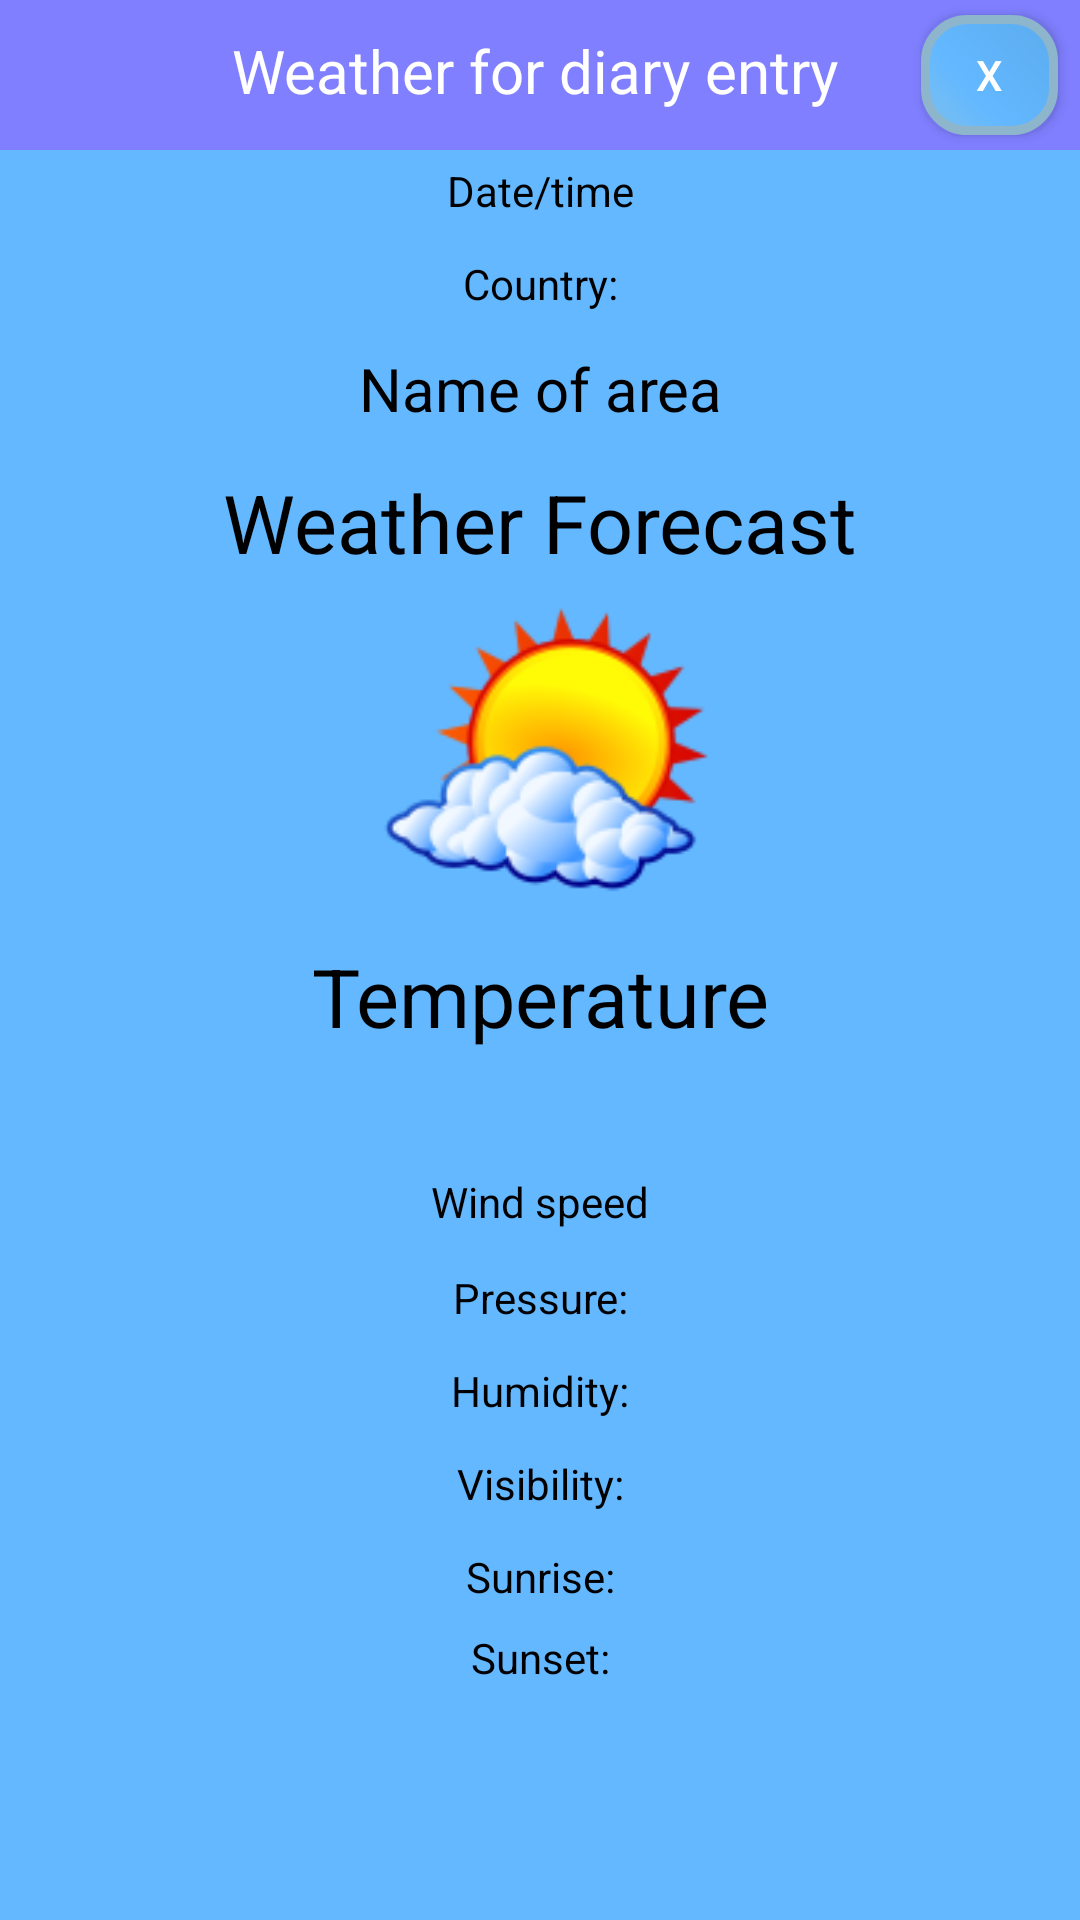

Layout XML and referenced resources for this Android screen:
<!-- AndroidManifest.xml: application theme AppTheme -->
<!-- res/layout/activity_weather_popup_window.xml -->
<?xml version="1.0" encoding="utf-8"?>
<LinearLayout xmlns:android="http://schemas.android.com/apk/res/android"
    xmlns:app="http://schemas.android.com/apk/res-auto"
    android:orientation="vertical" android:layout_width="match_parent"
    android:layout_height="match_parent"
    android:background="#63B8FF"
    android:weightSum="1">

    <LinearLayout
        android:orientation="horizontal"
        android:layout_width="match_parent"
        android:layout_height="50dp"
        android:background="#7f7fff"
        android:weightSum="1">

        <TextView
            android:id="@+id/txtViewWeatherForDiaryEntry"
            android:layout_width="275dp"
            android:layout_height="wrap_content"
            android:background="#7f7fff"
            android:paddingBottom="8dp"
            android:paddingTop="10dp"
            android:text="@string/weather_for_diary_entry"
            android:textAlignment="center"
            android:paddingLeft="60dp"
            android:textColor="#ffffff"
            android:textSize="20sp"
            android:layout_weight="1.11" />

        <Button
            android:id="@+id/btnClose"
            android:layout_width="44dp"
            android:layout_height="match_parent"
            android:textColor="#ffffff"
            android:text="@string/X"
            android:background="@drawable/buttonshape"
            android:layout_marginLeft="10dp"
            android:layout_marginRight="11dp"
            android:layout_marginBottom="5dp"
            android:layout_marginTop="5dp"
            android:layout_weight="0.10" />

    </LinearLayout>

    <TextView
        android:id="@+id/txtViewCurrentDateTime"
        android:layout_width="match_parent"
        android:layout_height="wrap_content"
        android:layout_weight="0.03"
        android:paddingTop="4dp"
        android:textAlignment="center"
        android:paddingBottom="4dp"
        android:textColor="#000000"
        android:text="@string/date_time" />

    <TextView
        android:id="@+id/txtViewNameOfCountry"
        android:layout_width="match_parent"
        android:layout_height="wrap_content"
        android:layout_weight="0.03"
        android:paddingTop="4dp"
        android:textAlignment="center"
        android:paddingBottom="4dp"
        android:textColor="#000000"
        android:text="@string/country" />

    <TextView
        android:id="@+id/txtViewNameOfArea"
        android:layout_width="match_parent"
        android:layout_height="wrap_content"
        android:layout_weight="0.03"
        android:paddingTop="4dp"
        android:textAlignment="center"
        android:paddingBottom="4dp"
        android:textSize="20sp"
        android:textColor="#000000"
        android:text="@string/name_of_area" />

    <TextView
        android:id="@+id/txtViewWeatherDescription"
        android:layout_width="match_parent"
        android:layout_height="wrap_content"
        android:paddingTop="5dp"
        android:textAlignment="center"
        android:paddingBottom="5dp"
        android:textSize="27sp"
        android:textColor="#000000"
        android:text="@string/weather_forecast" />

    <ImageView
        android:id="@+id/imgViewNewsArticleImage3"
        android:contentDescription="@string/weather_icon"
        android:layout_width="match_parent"
        android:layout_height="113dp"
        app:srcCompat="@drawable/weather" />

    <TextView
        android:id="@+id/txtViewTemperature"
        android:layout_width="match_parent"
        android:layout_height="wrap_content"
        android:layout_weight="0.24"
        android:paddingTop="4dp"
        android:textAlignment="center"
        android:paddingBottom="4dp"
        android:textSize="27sp"
        android:textColor="#000000"
        android:text="@string/temperature" />

    <TextView
        android:id="@+id/txtViewWindSpeed"
        android:layout_width="match_parent"
        android:layout_height="wrap_content"
        android:layout_weight="0.03"
        android:paddingTop="5dp"
        android:textAlignment="center"
        android:paddingBottom="5dp"
        android:textColor="#000000"
        android:text="@string/wind_speed" />

    <TextView
        android:id="@+id/txtViewPressure"
        android:layout_width="match_parent"
        android:layout_height="wrap_content"
        android:layout_weight="0.03"
        android:paddingTop="4dp"
        android:textAlignment="center"
        android:paddingBottom="4dp"
        android:textColor="#000000"
        android:text="@string/pressure" />

    <TextView
        android:id="@+id/txtViewHumidity"
        android:layout_width="match_parent"
        android:layout_height="wrap_content"
        android:layout_weight="0.03"
        android:paddingTop="4dp"
        android:textAlignment="center"
        android:paddingBottom="4dp"
        android:textColor="#000000"
        android:text="@string/humidity" />

    <TextView
        android:id="@+id/txtTextViewVisibility"
        android:layout_width="match_parent"
        android:layout_height="wrap_content"
        android:layout_weight="0.03"
        android:paddingTop="4dp"
        android:textAlignment="center"
        android:paddingBottom="4dp"
        android:textColor="#000000"
        android:text="@string/visibility" />


    <TextView
        android:id="@+id/txtViewSunrise"
        android:layout_width="match_parent"
        android:layout_height="wrap_content"
        android:paddingTop="4dp"
        android:textAlignment="center"
        android:paddingBottom="4dp"
        android:textColor="#000000"
        android:text="@string/sunrise" />

    <TextView
        android:id="@+id/txtViewSunset"
        android:layout_width="match_parent"
        android:layout_height="wrap_content"
        android:layout_weight="0.08"
        android:paddingTop="4dp"
        android:textAlignment="center"
        android:paddingBottom="4dp"
        android:textColor="#000000"
        android:text="@string/sunset" />
</LinearLayout>
<!-- resources referenced by this layout -->
<resources>
  <!-- drawable buttonshape (drawable) -->
  <?xml version="1.0" encoding="utf-8"?>
  <shape xmlns:android="http://schemas.android.com/apk/res/android" android:shape="rectangle" >
      <corners
          android:radius="14dp"
          />
      <gradient
          android:angle="45"
          android:centerX="35%"
          android:centerColor="#63B8FF"
          android:startColor="#7EC0EE"
          android:endColor="#5CACEE"
          android:type="linear"
          />
      <padding
          android:left="0dp"
          android:top="0dp"
          android:right="0dp"
          android:bottom="0dp"
          />
      <size
          android:width="100dp"
          android:height="60dp"
          />
      <stroke
          android:width="3dp"
          android:color="#8DB6CD"
          />
  </shape>
  <!-- drawable weather: png bitmap (drawable, 11156 bytes) -->
  <string name="X">X</string>
  <string name="country">Country: </string>
  <string name="date_time">Date/time</string>
  <string name="humidity">Humidity: </string>
  <string name="name_of_area">Name of area</string>
  <string name="pressure">Pressure: </string>
  <string name="sunrise">Sunrise: </string>
  <string name="sunset">Sunset: </string>
  <string name="temperature">Temperature</string>
  <string name="visibility">Visibility: </string>
  <string name="weather_for_diary_entry">Weather for diary entry</string>
  <string name="weather_forecast">Weather Forecast</string>
  <string name="weather_icon">weather icon</string>
  <string name="wind_speed">Wind speed</string>
  <style name="AppTheme" parent="Theme.AppCompat.DayNight.NoActionBar">
          
          <item name="colorPrimary">@color/colorPrimary</item>
          <item name="colorPrimaryDark">@color/colorPrimaryDark</item>
          <item name="colorAccent">@color/colorAccent</item>
      </style>
  <!-- not gathered from this repository: default colours our renderer supplied (Android Studio template values) -->
  <color name="colorPrimary">#FF6200EE</color>
  <color name="colorPrimaryDark">#FF3700B3</color>
  <color name="colorAccent">#FF03DAC5</color>
</resources>
